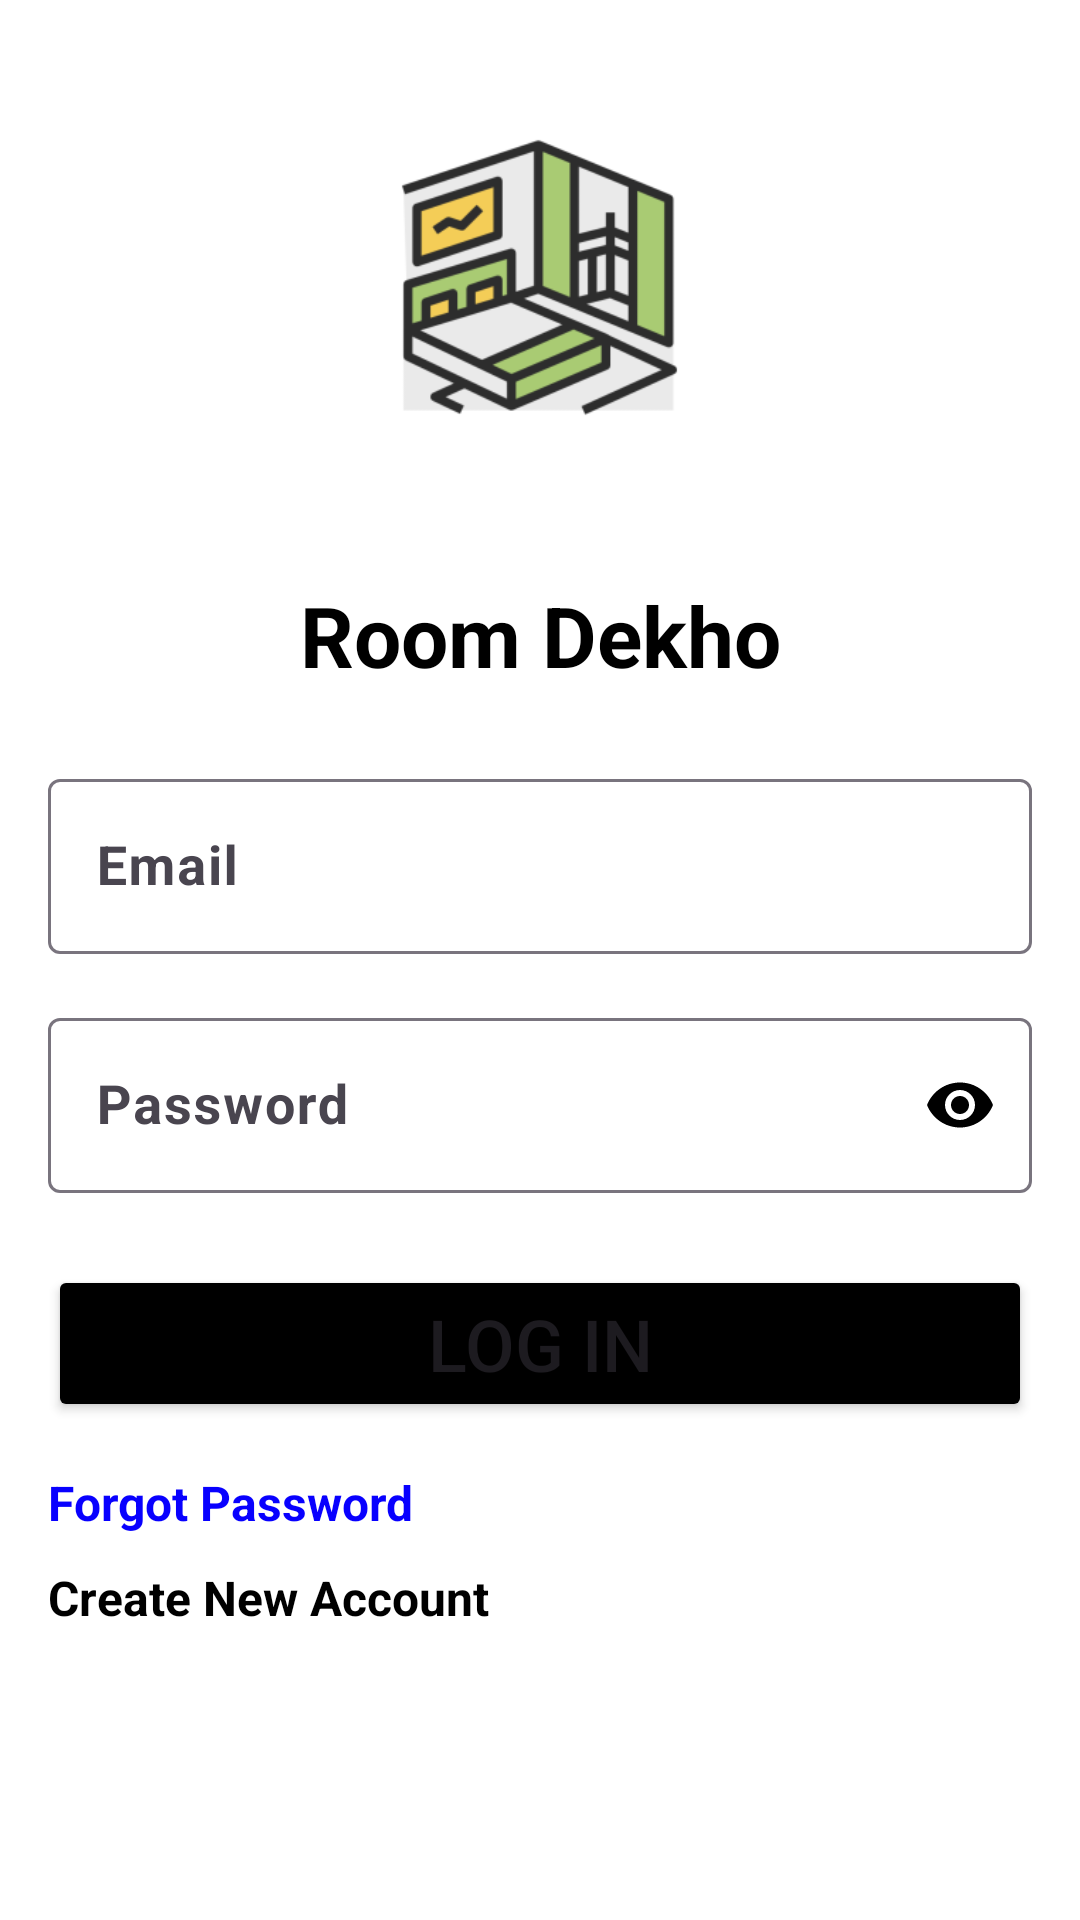

Android layout source for this screen:
<!-- AndroidManifest.xml: application theme Theme.RoomDekho -->
<!-- res/layout/activity_log_in_page.xml -->
<?xml version="1.0" encoding="utf-8"?>
<LinearLayout xmlns:android="http://schemas.android.com/apk/res/android"
    xmlns:tools="http://schemas.android.com/tools"
    android:layout_width="match_parent"
    android:layout_height="match_parent"
    xmlns:app="http://schemas.android.com/apk/res-auto"
    android:orientation="vertical"
    android:background="@color/white"
    android:padding="16dp"
    tools:context=".authentication.LogInPage">

    <ImageView
        android:id="@+id/logoImageView"
        android:layout_width="189dp"
        android:layout_height="153dp"
        android:layout_gravity="center"
        android:layout_marginBottom="24dp"
        android:src="@mipmap/ic_launcher_foreground"
        tools:ignore="ContentDescription" />
    <TextView
        android:layout_width="match_parent"
        android:layout_height="wrap_content"
        android:textSize="28sp"
        android:textStyle="bold"
        android:textColor="@color/black"
        android:text="Room Dekho"
        android:gravity="center_horizontal"/>

    <com.google.android.material.textfield.TextInputLayout
        android:id="@+id/emailInputLayout"
        android:layout_width="match_parent"
        android:layout_height="wrap_content"
        android:layout_marginTop="24dp">

        <com.google.android.material.textfield.TextInputEditText
            android:id="@+id/emailEditText"
            android:layout_width="match_parent"
            android:layout_height="wrap_content"
            android:hint="Email"
            android:textColor="@color/black"
            android:textStyle="bold"
            android:textSize="18sp"
            android:inputType="textEmailAddress"
            android:drawablePadding="8dp"
            tools:ignore="HardcodedText" />

    </com.google.android.material.textfield.TextInputLayout>

    <com.google.android.material.textfield.TextInputLayout
        android:id="@+id/passwordInputLayout"
        android:layout_width="match_parent"
        android:layout_height="wrap_content"
        app:passwordToggleEnabled="true"
        app:passwordToggleTint="@color/black"
        android:layout_marginTop="16dp">

        <com.google.android.material.textfield.TextInputEditText
            android:id="@+id/passwordEditText"
            android:layout_width="match_parent"
            android:layout_height="wrap_content"
            android:hint="Password"
            android:textColor="@color/black"
            android:textStyle="bold"
            android:textSize="18sp"
            android:inputType="textPassword"
            android:drawablePadding="8dp"
            tools:ignore="HardcodedText" />

    </com.google.android.material.textfield.TextInputLayout>

    <Button
        android:id="@+id/loginButton"
        android:layout_width="match_parent"
        android:layout_height="wrap_content"
        android:layout_marginTop="24dp"
        android:text="Log In"
        android:textSize="24sp"
        android:backgroundTint="@color/black"
        tools:ignore="HardcodedText" />

    <TextView
        android:id="@+id/forgotPasswordTextView"
        android:layout_width="wrap_content"
        android:layout_height="wrap_content"
        android:layout_marginTop="16dp"
        android:text="Forgot Password"
        android:textStyle="bold"
        android:textSize="16sp"
        android:textColor="#0800FF"
        tools:ignore="HardcodedText" />

    <TextView
        android:id="@+id/createAccountTextView"
        android:layout_width="wrap_content"
        android:layout_height="wrap_content"
        android:layout_marginTop="10dp"
        android:text="Create New Account"
        android:textSize="16sp"
        android:textStyle="bold"
        android:textColor="@color/black"
        tools:ignore="HardcodedText" />

</LinearLayout>
<!-- resources referenced by this layout -->
<resources>
  <color name="black">#FF000000</color>
  <color name="white">#FFFFFFFF</color>
  <!-- mipmap ic_launcher_foreground: png bitmap (mipmap-hdpi, 6173 bytes) -->
  <style name="Theme.RoomDekho" parent="Base.Theme.RoomDekho">
          <item name="colorPrimary">@color/primaryColor</item>
          <item name="colorSecondary">@color/secondaryColor</item>
          <item name="colorTertiary">@color/tertiaryColor</item>
          <item name="hintTextColor">@color/colorAccent</item>
          <item name="cursorColor">@color/white</item>
      </style>
  <style name="Base.Theme.RoomDekho" parent="Theme.Material3.DayNight.NoActionBar">
          
          
  
      </style>
  <color name="primaryColor">#3E2723</color>
  <color name="secondaryColor">#5D4037</color>
  <color name="tertiaryColor">#533A32</color>
  <color name="colorAccent">#8D6E63</color>
</resources>
